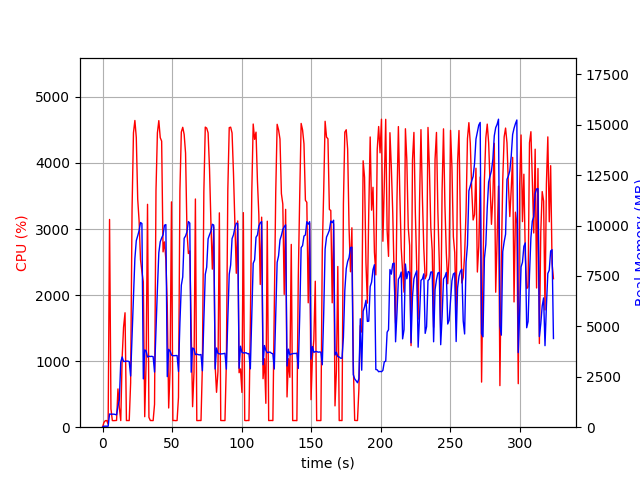

The file beside this chart, header and first rows:
elapsed_time, nproc, cpu, mem_real, mem_virtual
3.552436828613281e-05, 1, 0.0, 5.09, 1999
1.007, 1, 72.5, 49.7, 645.5
2.014, 1, 99.3, 49.7, 645.5
3.022, 1, 100.3, 49.7, 645.5
4.029, 1, 45.6, 49.12, 667.5
5.037, 1, 3145, 655.0, 4641
6.044, 1, 279.0, 646, 4641
7.052, 1, 100.3, 645.9, 4641
8.06, 1, 99.2, 645.9, 4641
9.068, 1, 101.2, 634.9, 4641
10.08, 1, 102.3, 609.6, 4641
11.08, 1, 579.4, 1041, 5165
12.09, 1, 292.7, 1361, 7029
13.1, 1, 100.2, 3230, 11391
14.11, 1, 1055, 3484, 11458
15.12, 1, 1513, 3257, 11458
16.17, 1, 1732, 3267, 11458
17.18, 1, 100.3, 3276, 11458
18.19, 1, 101.3, 3275, 11458
19.19, 1, 100.3, 3251, 11458
20.2, 1, 672.7, 2538, 11458
21.23, 1, 3292, 4568, 11458
22.24, 1, 4456, 6457, 16469
23.26, 1, 4643, 8361, 21275
24.27, 1, 4385, 9254, 21275
25.29, 1, 3452, 9493, 21407
26.3, 1, 3121, 9754, 21407
27.31, 1, 2534, 10153, 21407
28.32, 1, 2356, 10101, 21407
29.33, 1, 2199, 2397, 21503
30.34, 1, 158.8, 3833, 21503
31.35, 1, 986.3, 3782, 21503
32.36, 1, 3374, 3479, 21503
33.37, 1, 149.1, 3521, 21503
34.38, 1, 101.3, 3507, 21503
35.39, 1, 101.1, 3516, 21503
36.39, 1, 100.2, 3496, 21503
37.4, 1, 346.0, 2735, 21503
38.45, 1, 3581, 4863, 21503
39.46, 1, 4455, 6846, 21859
40.49, 1, 4640, 8656, 22289
41.5, 1, 4382, 9197, 22289
42.52, 1, 4330, 9387, 22301
43.53, 1, 2654, 9539, 22301
44.54, 1, 2804, 10015, 22301
45.55, 1, 2537, 10050, 22301
46.56, 1, 1844, 2508, 22301
47.57, 1, 290.8, 3862, 22301
48.58, 1, 858.8, 3776, 22301
49.59, 1, 3411, 3582, 22301
50.59, 1, 100.2, 3545, 22301
51.6, 1, 102.2, 3549, 22301
52.61, 1, 99.2, 3558, 22301
53.62, 1, 101.2, 3555, 22301
54.63, 1, 452.6, 2765, 22301
55.66, 1, 3580, 5178, 22301
56.67, 1, 4468, 7043, 22327
57.69, 1, 4539, 7454, 22773
58.7, 1, 4432, 9370, 22773
59.72, 1, 4150, 9484, 22785
... 261 more rows
